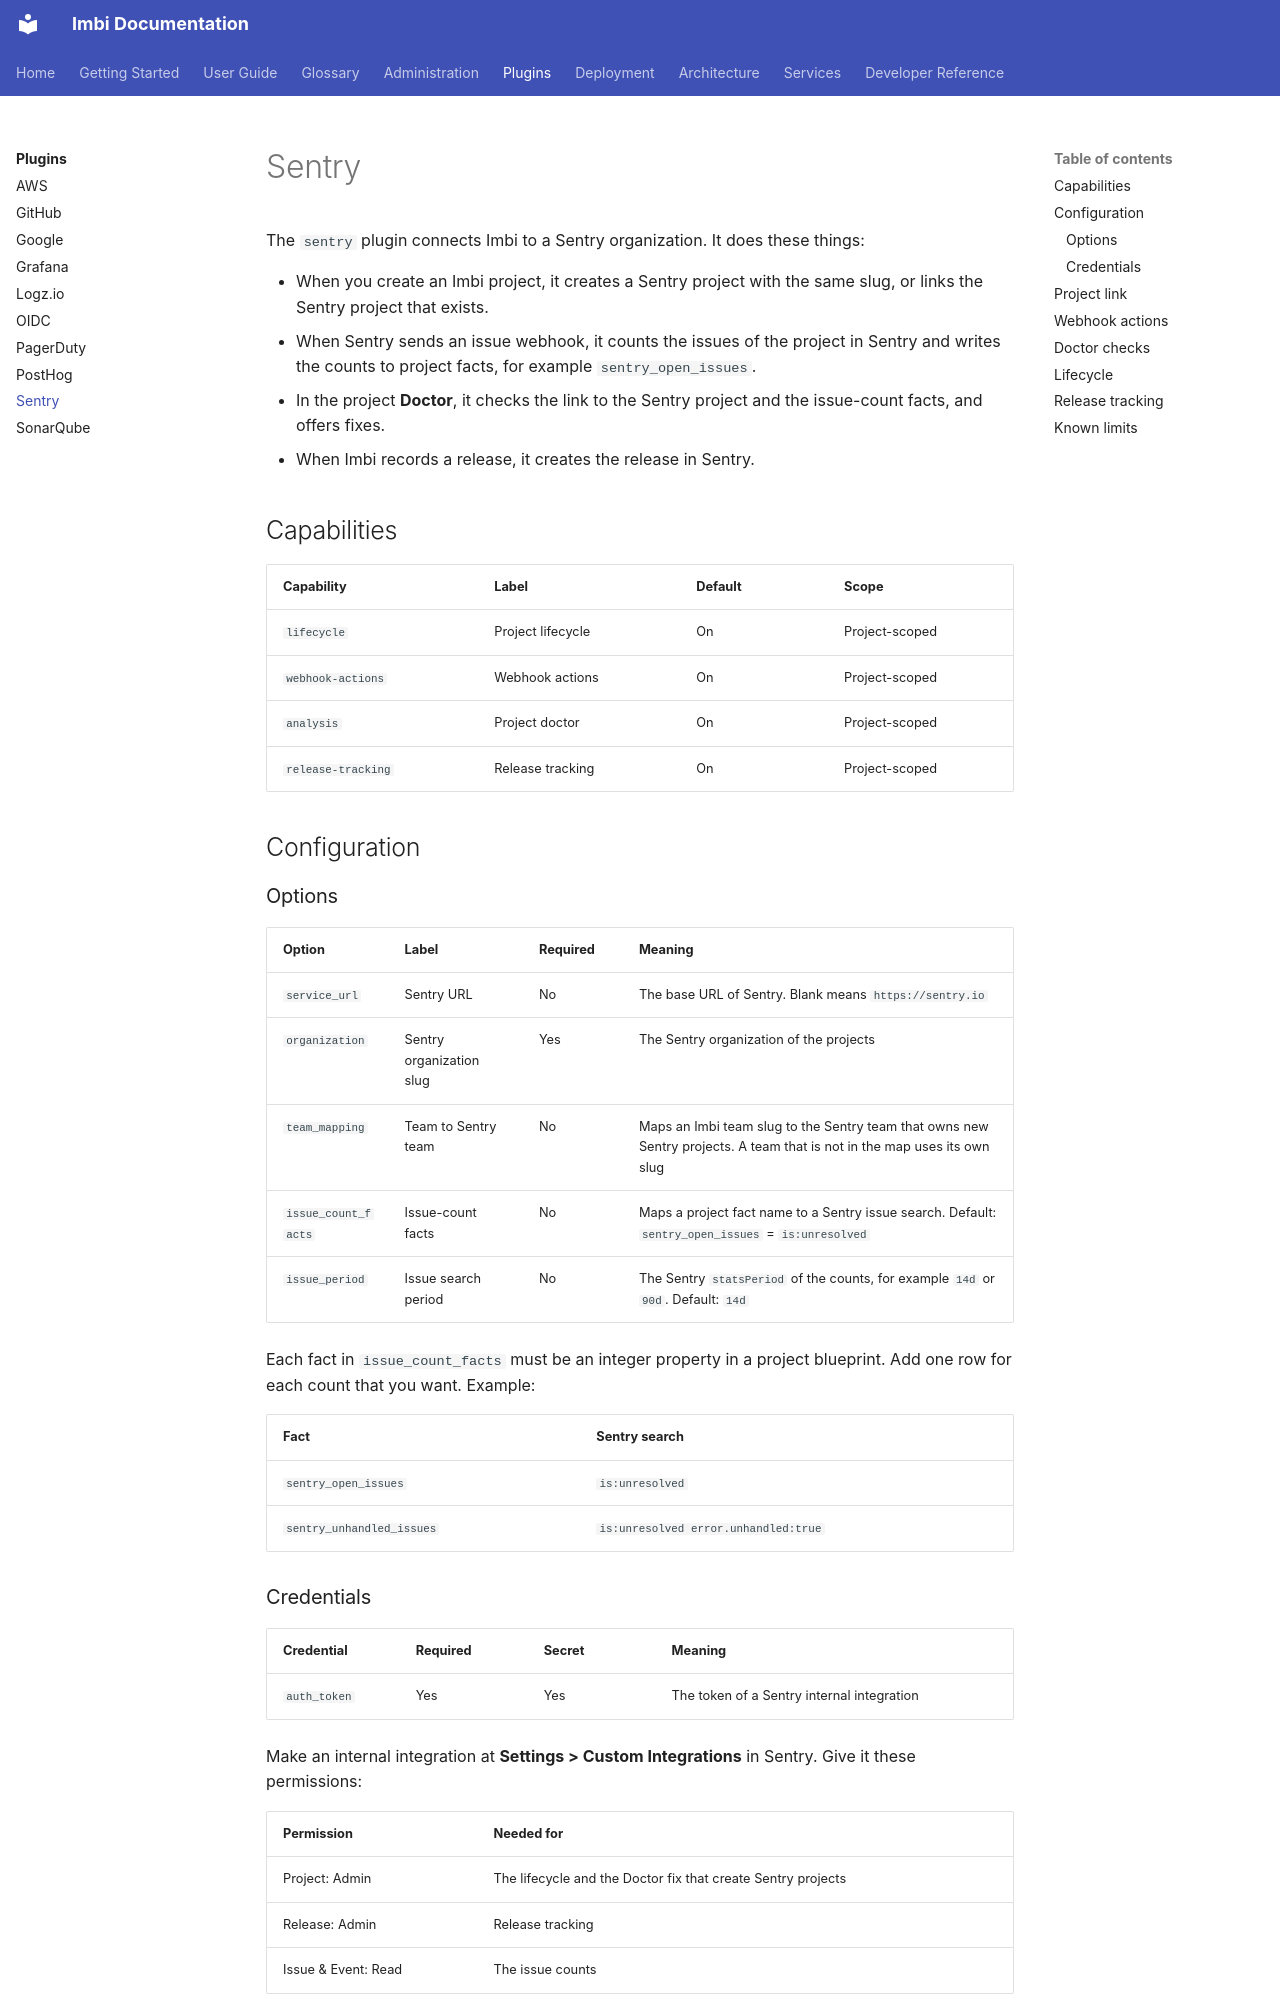

repository: AWeber-Imbi/imbi · page: plugins/sentry/index.html · generator: mkdocs

# Sentry

The `sentry` plugin connects Imbi to a Sentry organization. It does these
things:

- When you create an Imbi project, it creates a Sentry project with the
  same slug, or links the Sentry project that exists.
- When Sentry sends an issue webhook, it counts the issues of the project
  in Sentry and writes the counts to project facts, for example
  `sentry_open_issues`.
- In the project **Doctor**, it checks the link to the Sentry project and
  the issue-count facts, and offers fixes.
- When Imbi records a release, it creates the release in Sentry.

## Capabilities

| Capability | Label | Default | Scope |
|---|---|---|---|
| `lifecycle` | Project lifecycle | On | Project-scoped |
| `webhook-actions` | Webhook actions | On | Project-scoped |
| `analysis` | Project doctor | On | Project-scoped |
| `release-tracking` | Release tracking | On | Project-scoped |

## Configuration

### Options

| Option | Label | Required | Meaning |
|---|---|---|---|
| `service_url` | Sentry URL | No | The base URL of Sentry. Blank means `https://sentry.io` |
| `organization` | Sentry organization slug | Yes | The Sentry organization of the projects |
| `team_mapping` | Team to Sentry team | No | Maps an Imbi team slug to the Sentry team that owns new Sentry projects. A team that is not in the map uses its own slug |
| `issue_count_facts` | Issue-count facts | No | Maps a project fact name to a Sentry issue search. Default: `sentry_open_issues` = `is:unresolved` |
| `issue_period` | Issue search period | No | The Sentry `statsPeriod` of the counts, for example `14d` or `90d`. Default: `14d` |

Each fact in `issue_count_facts` must be an integer property in a project
blueprint. Add one row for each count that you want. Example:

| Fact | Sentry search |
|---|---|
| `sentry_open_issues` | `is:unresolved` |
| `sentry_unhandled_issues` | `is:unresolved error.unhandled:true` |

### Credentials

| Credential | Required | Secret | Meaning |
|---|---|---|---|
| `auth_token` | Yes | Yes | The token of a Sentry internal integration |

Make an internal integration at **Settings > Custom Integrations** in
Sentry. Give it these permissions:

| Permission | Needed for |
|---|---|
| Project: Admin | The lifecycle and the Doctor fix that create Sentry projects |
| Release: Admin | Release tracking |
| Issue & Event: Read | The issue counts |

## Project link

Each Imbi project links to one Sentry project. The link is the
`EXISTS_IN` edge, and its identifier is the Sentry project slug. If the
project has no edge, the plugin uses the Imbi project slug. An identifier
on an existing edge always wins.

Two projects in an organization cannot link to the same Sentry project.
When another project already holds the slug, Imbi refuses the link and
the lifecycle result, Doctor fix, or project services edit (HTTP 409)
shows the name of that project.

The plugin also writes the `sentry` project link. It opens the issues of
the project in Sentry, for the `issue_period`.
